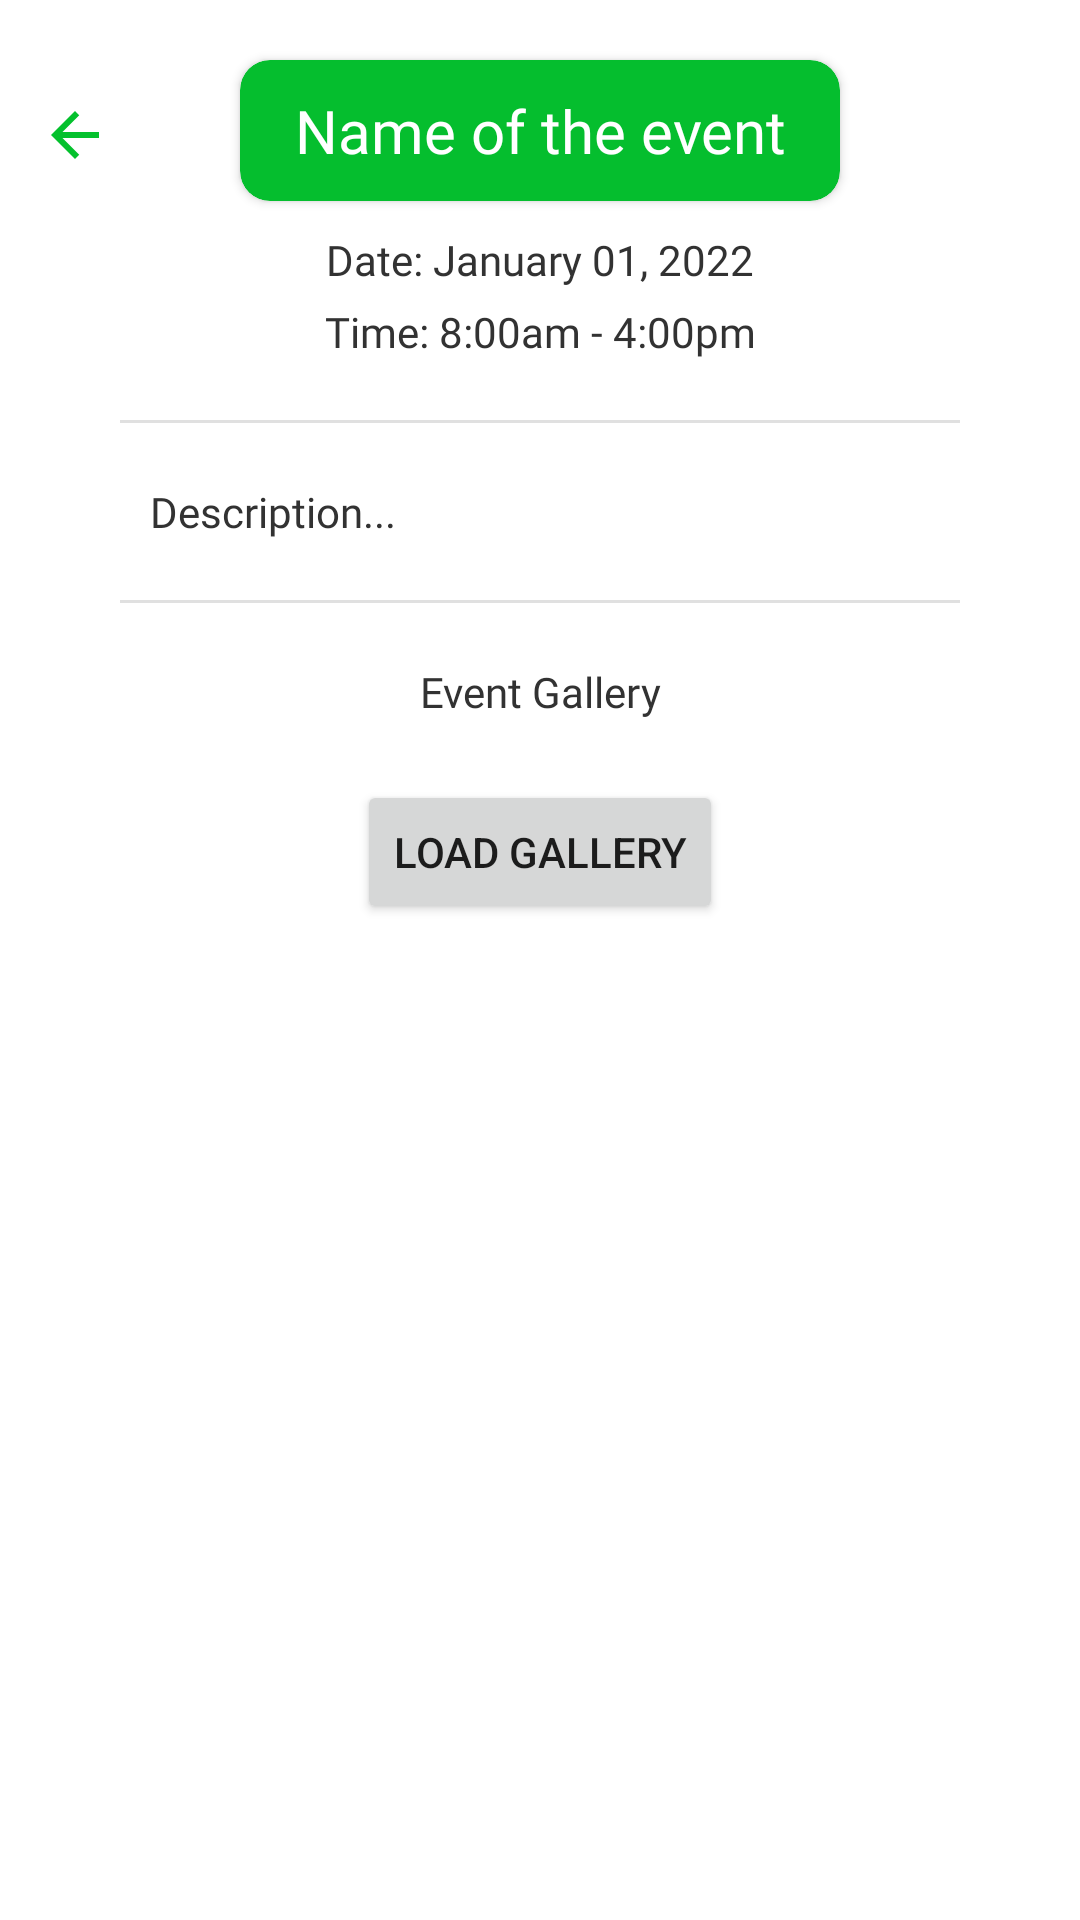

Layout XML and referenced resources for this Android screen:
<!-- AndroidManifest.xml: application theme Theme.EAnnounce -->
<!-- res/layout/activity_more_info.xml -->
<?xml version="1.0" encoding="utf-8"?>
<androidx.constraintlayout.widget.ConstraintLayout xmlns:android="http://schemas.android.com/apk/res/android"
    xmlns:app="http://schemas.android.com/apk/res-auto"
    xmlns:tools="http://schemas.android.com/tools"
    android:layout_width="match_parent"
    android:layout_height="match_parent"
    android:nestedScrollingEnabled="false"
    tools:context=".MoreInfoActivity">

    <ScrollView
        android:id="@+id/scrollView2"
        android:layout_width="match_parent"
        android:layout_height="wrap_content"
        android:nestedScrollingEnabled="false"
        app:layout_constraintEnd_toEndOf="parent"
        app:layout_constraintStart_toStartOf="parent"
        app:layout_constraintTop_toTopOf="parent">

        <LinearLayout
            android:layout_width="match_parent"
            android:layout_height="wrap_content"
            android:nestedScrollingEnabled="false"
            android:orientation="vertical">

            <androidx.constraintlayout.widget.ConstraintLayout
                android:layout_width="match_parent"
                android:layout_height="wrap_content"
                android:nestedScrollingEnabled="false">

                <ImageButton
                    android:id="@+id/backButton"
                    android:layout_width="50dp"
                    android:layout_height="50dp"
                    android:layout_marginTop="20dp"
                    android:background="@color/white"
                    app:layout_constraintStart_toStartOf="parent"
                    app:layout_constraintTop_toTopOf="parent"
                    app:srcCompat="@drawable/icon_chat_bot_back"
                    tools:ignore="SpeakableTextPresentCheck" />

                <TextView
                    android:id="@+id/eventTime"
                    android:layout_width="wrap_content"
                    android:layout_height="wrap_content"
                    android:layout_marginTop="5dp"
                    android:fontFamily="@font/font_montserrat_bold"
                    android:text="Time: 8:00am - 4:00pm"
                    android:textColor="@color/off_black"
                    app:layout_constraintEnd_toEndOf="parent"
                    app:layout_constraintStart_toStartOf="parent"
                    app:layout_constraintTop_toBottomOf="@+id/eventDate" />

                <TextView
                    android:id="@+id/eventDate"
                    android:layout_width="wrap_content"
                    android:layout_height="wrap_content"
                    android:layout_marginTop="10dp"
                    android:fontFamily="@font/font_montserrat_bold"
                    android:text="Date: January 01, 2022"
                    android:textColor="@color/off_black"
                    app:layout_constraintEnd_toEndOf="parent"
                    app:layout_constraintStart_toStartOf="parent"
                    app:layout_constraintTop_toBottomOf="@+id/cardView2" />

                <Button
                    android:id="@+id/loadGalleryButton"
                    android:layout_width="wrap_content"
                    android:layout_height="wrap_content"
                    android:layout_marginTop="20dp"
                    android:text="Load Gallery"
                    app:layout_constraintBottom_toBottomOf="parent"
                    app:layout_constraintEnd_toEndOf="parent"
                    app:layout_constraintStart_toStartOf="parent"
                    app:layout_constraintTop_toBottomOf="@+id/tvEventGallery" />

                <View
                    android:id="@+id/divider3"
                    android:layout_width="0dp"
                    android:layout_height="1dp"
                    android:layout_marginStart="40dp"
                    android:layout_marginTop="20dp"
                    android:layout_marginEnd="40dp"
                    android:background="?android:attr/listDivider"
                    app:layout_constraintEnd_toEndOf="parent"
                    app:layout_constraintStart_toStartOf="parent"
                    app:layout_constraintTop_toBottomOf="@+id/eventDescription" />

                <TextView
                    android:id="@+id/tvEventGallery"
                    android:layout_width="wrap_content"
                    android:layout_height="wrap_content"
                    android:layout_marginTop="20dp"
                    android:fontFamily="@font/font_montserrat_bold"
                    android:text="Event Gallery"
                    android:textColor="@color/off_black"
                    app:layout_constraintEnd_toEndOf="parent"
                    app:layout_constraintStart_toStartOf="parent"
                    app:layout_constraintTop_toBottomOf="@+id/divider3" />

                <TextView
                    android:id="@+id/eventDescription"
                    android:layout_width="0dp"
                    android:layout_height="wrap_content"
                    android:layout_marginStart="10dp"
                    android:layout_marginTop="20dp"
                    android:layout_marginEnd="10dp"
                    android:fontFamily="@font/font_montserrat_bold"
                    android:text="Description..."
                    android:textColor="@color/off_black"
                    app:layout_constraintEnd_toEndOf="@+id/divider2"
                    app:layout_constraintStart_toStartOf="@+id/divider2"
                    app:layout_constraintTop_toBottomOf="@+id/divider2" />

                <androidx.cardview.widget.CardView
                    android:id="@+id/cardView2"
                    android:layout_width="0dp"
                    android:layout_height="wrap_content"
                    android:layout_marginStart="80dp"
                    android:layout_marginTop="20dp"
                    android:layout_marginEnd="80dp"
                    app:cardBackgroundColor="@color/programs_and_announcements"
                    app:cardCornerRadius="10dp"
                    app:layout_constraintEnd_toEndOf="parent"
                    app:layout_constraintStart_toStartOf="parent"
                    app:layout_constraintTop_toTopOf="parent">

                    <TextView
                        android:id="@+id/eventName"
                        android:layout_width="match_parent"
                        android:layout_height="wrap_content"
                        android:fontFamily="@font/font_montserrat_bold"
                        android:gravity="center"
                        android:padding="10dp"
                        android:text="Name of the event"
                        android:textColor="@color/white"
                        android:textSize="20sp" />
                </androidx.cardview.widget.CardView>

                <View
                    android:id="@+id/divider2"
                    android:layout_width="0dp"
                    android:layout_height="1dp"
                    android:layout_marginStart="40dp"
                    android:layout_marginTop="20dp"
                    android:layout_marginEnd="40dp"
                    android:background="?android:attr/listDivider"
                    app:layout_constraintEnd_toEndOf="parent"
                    app:layout_constraintStart_toStartOf="parent"
                    app:layout_constraintTop_toBottomOf="@+id/eventTime" />
            </androidx.constraintlayout.widget.ConstraintLayout>

            <androidx.recyclerview.widget.RecyclerView
                android:id="@+id/imageView"
                android:layout_width="match_parent"
                android:layout_height="wrap_content"
                android:clipToPadding="false"
                android:nestedScrollingEnabled="false"
                android:padding="10dp"
                android:paddingBottom="20dp" />

        </LinearLayout>
    </ScrollView>

</androidx.constraintlayout.widget.ConstraintLayout>
<!-- resources referenced by this layout -->
<resources>
  <color name="off_black">#323232</color>
  <color name="programs_and_announcements">@color/primary_variant_2</color>
  <color name="white">#FFFFFF</color>
  <!-- drawable icon_chat_bot_back (drawable) -->
  <vector android:autoMirrored="true" android:height="24dp"
      android:tint="@color/back_icon" android:viewportHeight="24"
      android:viewportWidth="24" android:width="24dp" xmlns:android="http://schemas.android.com/apk/res/android">
      <path android:fillColor="@android:color/white" android:pathData="M20,11H7.83l5.59,-5.59L12,4l-8,8 8,8 1.41,-1.41L7.83,13H20v-2z"/>
  </vector>
  <style name="Theme.EAnnounce" parent="Theme.MaterialComponents.DayNight.NoActionBar">
          
          <item name="colorPrimary">@color/primary</item>
          <item name="colorPrimaryVariant">@color/primary_variant</item>
          <item name="colorOnPrimary">@color/white</item>
          
          <item name="colorSecondary">@color/teal_200</item>
          <item name="colorSecondaryVariant">@color/teal_700</item>
          <item name="colorOnSecondary">@color/black</item>
          
          <item name="android:statusBarColor">?attr/colorOnSecondary</item>
          
      </style>
  <color name="primary_variant_2">#05BE2E</color>
  <color name="back_icon">@color/primary</color>
  <color name="primary">#04C12D</color>
  <color name="primary_variant">#03AA28</color>
  <color name="teal_200">#FF03DAC5</color>
  <color name="teal_700">#FF018786</color>
  <color name="black">#FF000000</color>
</resources>
